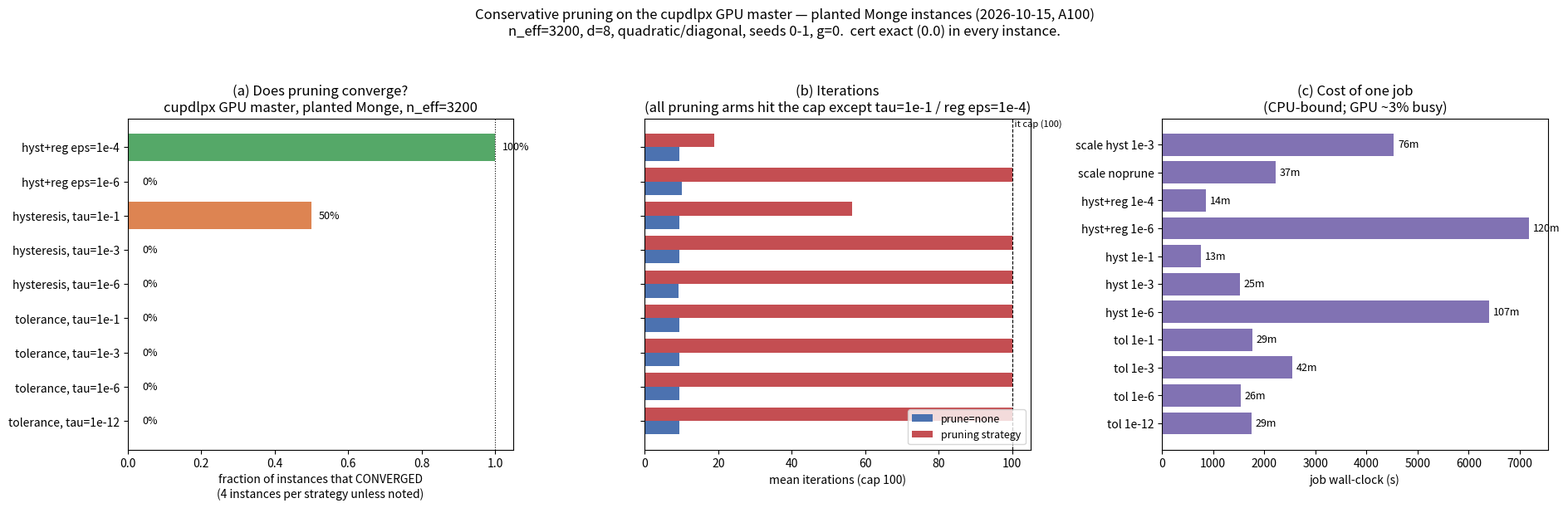

Source code (Python):
"""
CN: 2026-10-15 服务器批次的报告图（pruning_conservative, cupdlpx GPU master, 种入的 Monge 实例）。
EN: Report figure for the 2026-10-15 server batch (pruning_conservative, cupdlpx GPU master, planted
    Monge instances). Reads a hand-transcribed table extracted from the queue logs.
"""

from __future__ import annotations

import matplotlib

matplotlib.use("Agg")
import matplotlib.pyplot as plt
import numpy as np

# (family, seed, n_eff, m_eff, gap50, noprune_it, default_conv, default_it)
DATA = {
    "tolerance, tau=1e-12": [("quadratic",0,3200,71,0.410,8,False,100),("quadratic",1,3200,62,0.384,8,False,100),
                             ("diagonal",0,3200,1926,0.0131,10,False,100),("diagonal",1,3200,1867,0.0137,12,False,100)],
    "tolerance, tau=1e-6":  [("quadratic",0,3200,71,0.410,8,False,100),("quadratic",1,3200,62,0.384,8,False,100),
                             ("diagonal",0,3200,1926,0.0131,10,False,100),("diagonal",1,3200,1867,0.0137,12,False,100)],
    "tolerance, tau=1e-3":  [("quadratic",0,3200,71,0.410,8,False,100),("quadratic",1,3200,62,0.384,8,False,100),
                             ("diagonal",0,3200,1926,0.0131,10,False,100),("diagonal",1,3200,1867,0.0137,12,False,100)],
    "tolerance, tau=1e-1":  [("quadratic",0,3200,71,0.410,8,False,100),("quadratic",1,3200,62,0.384,8,False,100),
                             ("diagonal",0,3200,1926,0.0131,10,False,100),("diagonal",1,3200,1867,0.0137,12,False,100)],
    "hysteresis, tau=1e-6": [("quadratic",0,3200,71,0.410,8,False,100),("quadratic",1,3200,62,0.384,8,False,100),
                             ("diagonal",0,3200,1926,0.0131,10,False,100),("diagonal",1,3200,1867,0.0137,11,False,100)],
    "hysteresis, tau=1e-3": [("quadratic",0,3200,71,0.410,8,False,100),("quadratic",1,3200,62,0.384,8,False,100),
                             ("diagonal",0,3200,1926,0.0131,10,False,100),("diagonal",1,3200,1867,0.0137,12,False,100)],
    "hysteresis, tau=1e-1": [("quadratic",0,3200,71,0.410,8,False,100),("quadratic",1,3200,62,0.384,8,True,9),
                             ("diagonal",0,3200,1926,0.0131,10,False,100),("diagonal",1,3200,1867,0.0137,12,True,17)],
    "hyst+reg eps=1e-6":    [("quadratic",0,3200,71,0.410,8,False,100),("quadratic",1,3200,62,0.384,8,False,100),
                             ("diagonal",0,3200,1926,0.0131,12,False,100),("diagonal",1,3200,1867,0.0137,12,False,100)],
    "hyst+reg eps=1e-4":    [("quadratic",0,3200,71,0.410,8,True,13),("quadratic",1,3200,62,0.384,8,True,9),
                             ("diagonal",0,3200,1926,0.0131,10,True,30),("diagonal",1,3200,1867,0.0137,12,True,24)],
}
SCALE = [  # (n, noprune_it, noprune_conv, hyst_tau1e-3_it, hyst_tau1e-3_conv)
    (6400, 9, True, 100, False),
    (12800, 10, True, 100, False),
]
JOB_WALL = [("tol 1e-12",1753),("tol 1e-6",1540),("tol 1e-3",2547),("tol 1e-1",1769),
            ("hyst 1e-6",6400),("hyst 1e-3",1523),("hyst 1e-1",759),
            ("hyst+reg 1e-6",7187),("hyst+reg 1e-4",858),
            ("scale noprune",2219),("scale hyst 1e-3",4539)]

labels = [k for k in DATA]
ncfg = len(next(iter(DATA.values())))
frac_conv = [sum(1 for r in DATA[k] if r[6]) / len(DATA[k]) for k in labels]
noprune_it = [np.mean([r[5] for r in DATA[k]]) for k in labels]
default_it = [np.mean([r[7] for r in DATA[k]]) for k in labels]

fig, axes = plt.subplots(1, 3, figsize=(19, 6.2))

# --- (a) convergence rate per strategy ---
ax = axes[0]
colors = ["#c44e52" if f == 0 else ("#dd8452" if f < 1 else "#55a868") for f in frac_conv]
ax.barh(labels, frac_conv, color=colors)
ax.set_xlim(0, 1.05)
ax.set_xlabel("fraction of instances that CONVERGED\n(4 instances per strategy unless noted)")
ax.set_title("(a) Does pruning converge?\ncupdlpx GPU master, planted Monge, n_eff=3200")
for i, f in enumerate(frac_conv):
    ax.text(max(f, 0.02) + 0.02, i, f"{f:.0%}", va="center", fontsize=9)
ax.axvline(1.0, color="k", lw=0.8, ls=":")

# --- (b) iterations: prune=none vs the pruning strategy ---
ax = axes[1]
y = np.arange(len(labels))
ax.barh(y - 0.2, noprune_it, height=0.4, color="#4c72b0", label="prune=none")
ax.barh(y + 0.2, default_it, height=0.4, color="#c44e52", label="pruning strategy")
ax.set_yticks(y); ax.set_yticklabels([])
ax.axvline(100, color="k", lw=0.8, ls="--")
ax.text(100, len(labels) - 0.4, " it cap (100)", fontsize=8)
ax.set_xlabel("mean iterations (cap 100)")
ax.set_title("(b) Iterations\n(all pruning arms hit the cap except tau=1e-1 / reg eps=1e-4)")
ax.legend(loc="lower right", fontsize=9)

# --- (c) job wall-clock ---
ax = axes[2]
names = [w[0] for w in JOB_WALL]; walls = [w[1] for w in JOB_WALL]
ax.barh(names, walls, color="#8172b3")
ax.set_xlabel("job wall-clock (s)")
ax.set_title("(c) Cost of one job\n(CPU-bound; GPU ~3% busy)")
for i, w in enumerate(walls):
    ax.text(w + 80, i, f"{w/60:.0f}m", va="center", fontsize=9)

fig.suptitle(
    "Conservative pruning on the cupdlpx GPU master — planted Monge instances (2026-10-15, A100)\n"
    "n_eff=3200, d=8, quadratic/diagonal, seeds 0-1, g=0.  cert exact (0.0) in every instance.",
    fontsize=12)
fig.tight_layout(rect=(0, 0, 1, 0.94))
out = "experiments/core/out/planting/pruning_report.png"
import pathlib
pathlib.Path(out).parent.mkdir(parents=True, exist_ok=True)
fig.savefig(out, dpi=130)
print("wrote", out)
